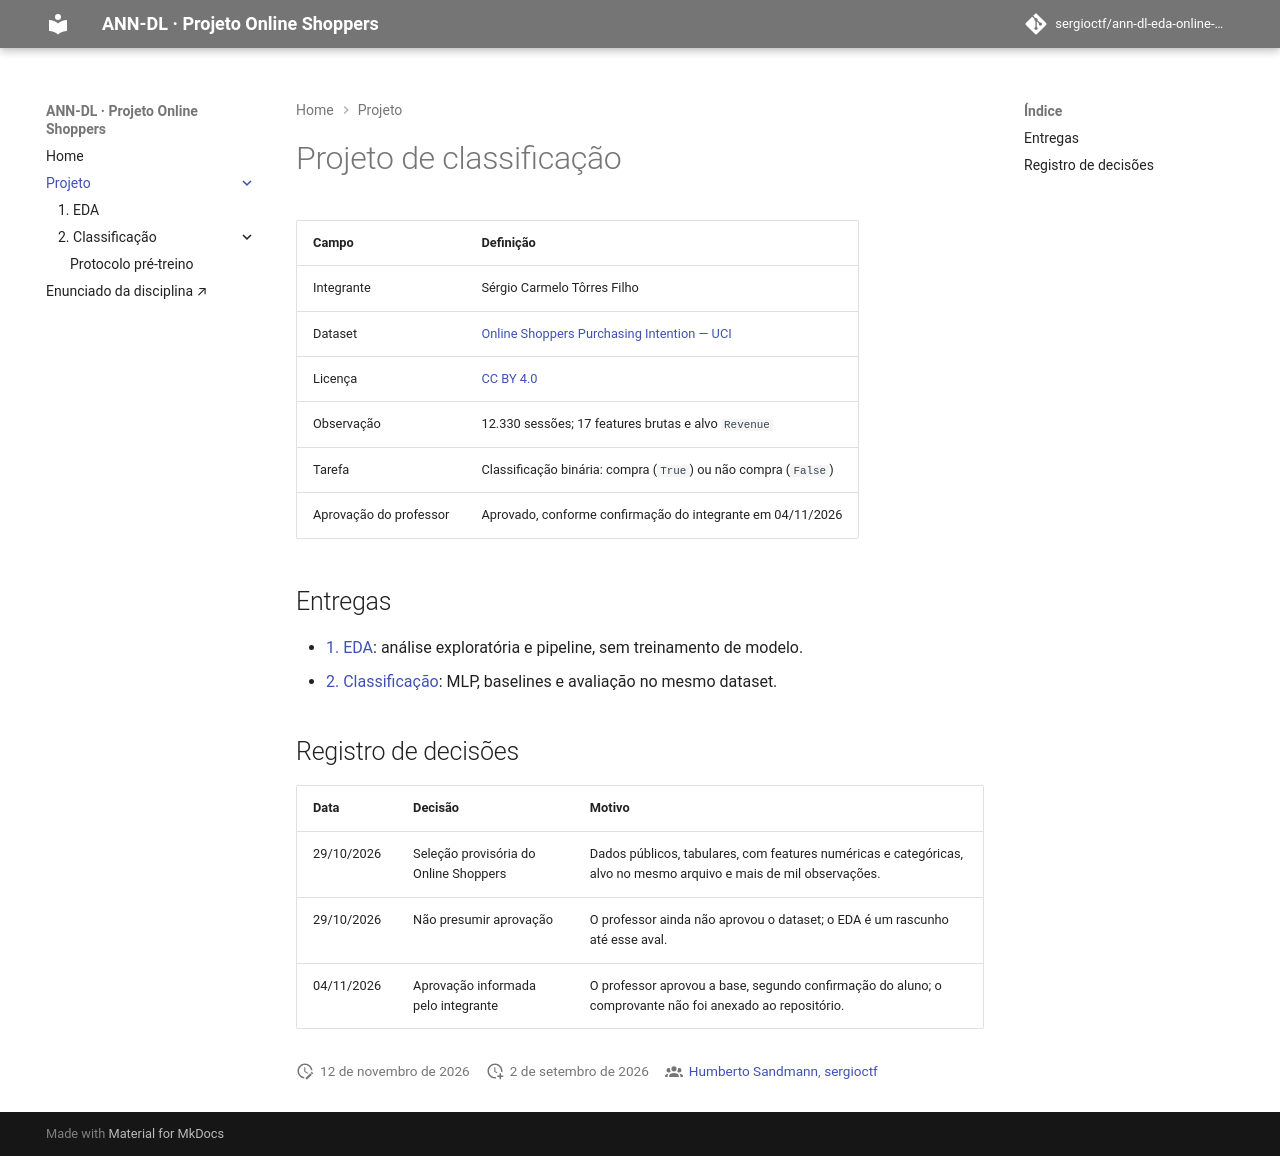

repository: sergioctf/ann-dl-eda-online-shoppers · page: projects/index.html · generator: mkdocs

# Projeto de classificação

| Campo | Definição |
|---|---|
| Integrante | Sérgio Carmelo Tôrres Filho |
| Dataset | [Online Shoppers Purchasing Intention — UCI](https://archive.ics.uci.edu/dataset/468/online%2Bshoppers%2Bpurchasing%2Bintention%2Bdataset) |
| Licença | [CC BY 4.0](https://creativecommons.org/licenses/by/4.0/) |
| Observação | 12.330 sessões; 17 features brutas e alvo `Revenue` |
| Tarefa | Classificação binária: compra (`True`) ou não compra (`False`) |
| Aprovação do professor | Aprovado, conforme confirmação do integrante em 04/11/2026 |

## Entregas

- [1. EDA](eda/index.md): análise exploratória e pipeline, sem treinamento de modelo.
- [2. Classificação](classification/index.md): MLP, baselines e avaliação no mesmo dataset.

## Registro de decisões

| Data | Decisão | Motivo |
|---|---|---|
| 29/10/2026 | Seleção provisória do Online Shoppers | Dados públicos, tabulares, com features numéricas e categóricas, alvo no mesmo arquivo e mais de mil observações. |
| 29/10/2026 | Não presumir aprovação | O professor ainda não aprovou o dataset; o EDA é um rascunho até esse aval. |
| 04/11/2026 | Aprovação informada pelo integrante | O professor aprovou a base, segundo confirmação do aluno; o comprovante não foi anexado ao repositório. |
